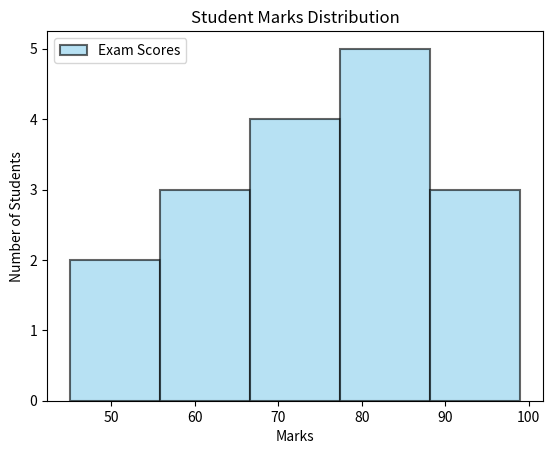

Reproduce this figure in Python.
'''
- Histogram Chart - 
    A histogram is a type of chart that shows the distribution of numerical data
    by grouping values into ranges (called bins) and plotting the frequency of values in each bin.
    It’s one of the most common ways to visualize how data is spread out.

- Key Features of Histograms
    X-axis (horizontal): Represents the bins (intervals of values).
    Y-axis (vertical): Represents the frequency (count of values in each bin).
    Bars: Each bar’s height shows how many data points fall into that bin. 
          The taller the bar, the more values fall into that interval.

    Unlike a bar chart:
    Bar Chart → compares categories (e.g., Laptop, Mobile, Tablet).
    Histogram → shows how continuous numerical values are distributed.
                Bars Touch each other (continuous intervals)
                Each bar represents a range, not a single value.

    plt.hist(data,
             bins= no_of_bins)
                
🔹 Customization Options:

    plt.hist(data,
             bins=5,
             color='c',
             edgecolor='b',
             linewidth=1.5,
             density=True,
             range=(40,100),
             cumulative=True,
             orientation="horizontal",
             align=''left',
             bottom=2,	
             rwidth=0.9,
             alpha=0.7,
             label='Exam Scores'
             )

🔹 Key Parameters :
    Data - The data you want to plot
    bins - Number of intervals or exact bin edges
    color - Set Bar color 
    edgecolor - Set Border color of bars
    linewidth - Thickness of bar edges
    density - Normalize histogram (probability density) , by default density=False
              density=True	, Heights show probability density instead of counts.
    range - Lower and upper range of bins. Values outside are ignored.
    comulative - It shows cumulative counts. Useful in statistics. By default comulative=false
    orientation - Horizontal or vertical. 	Default is vertical. orientation='horizontal' like h bar chart
    align -	Bin alignment	Options: 'left', 'mid', 'right'.
    bottom - Shift bars vertically.	bottom=2 , Moves bars upward by given value.
    rwidth	- Relative bar width.	1.0 = full bin width.
    alpha - Transparency (0 = invisible, 1 = solid)
    label - Name for dataset (used in legend)

'''

import matplotlib.pyplot as plt

marks = [45,55,60,62,65,68,70,72,
         75,78,80,82,85,88,90,92,99]

# plt.hist(marks, bins=5)
plt.hist(marks,
         bins=5, 
         color='skyblue', 
         edgecolor='k',
         alpha=0.6,
         linewidth=1.5,
         label='Exam Scores',
         
         )



plt.title("Student Marks Distribution")
plt.xlabel("Marks")
plt.ylabel("Number of Students")
plt.legend()

plt.show()
